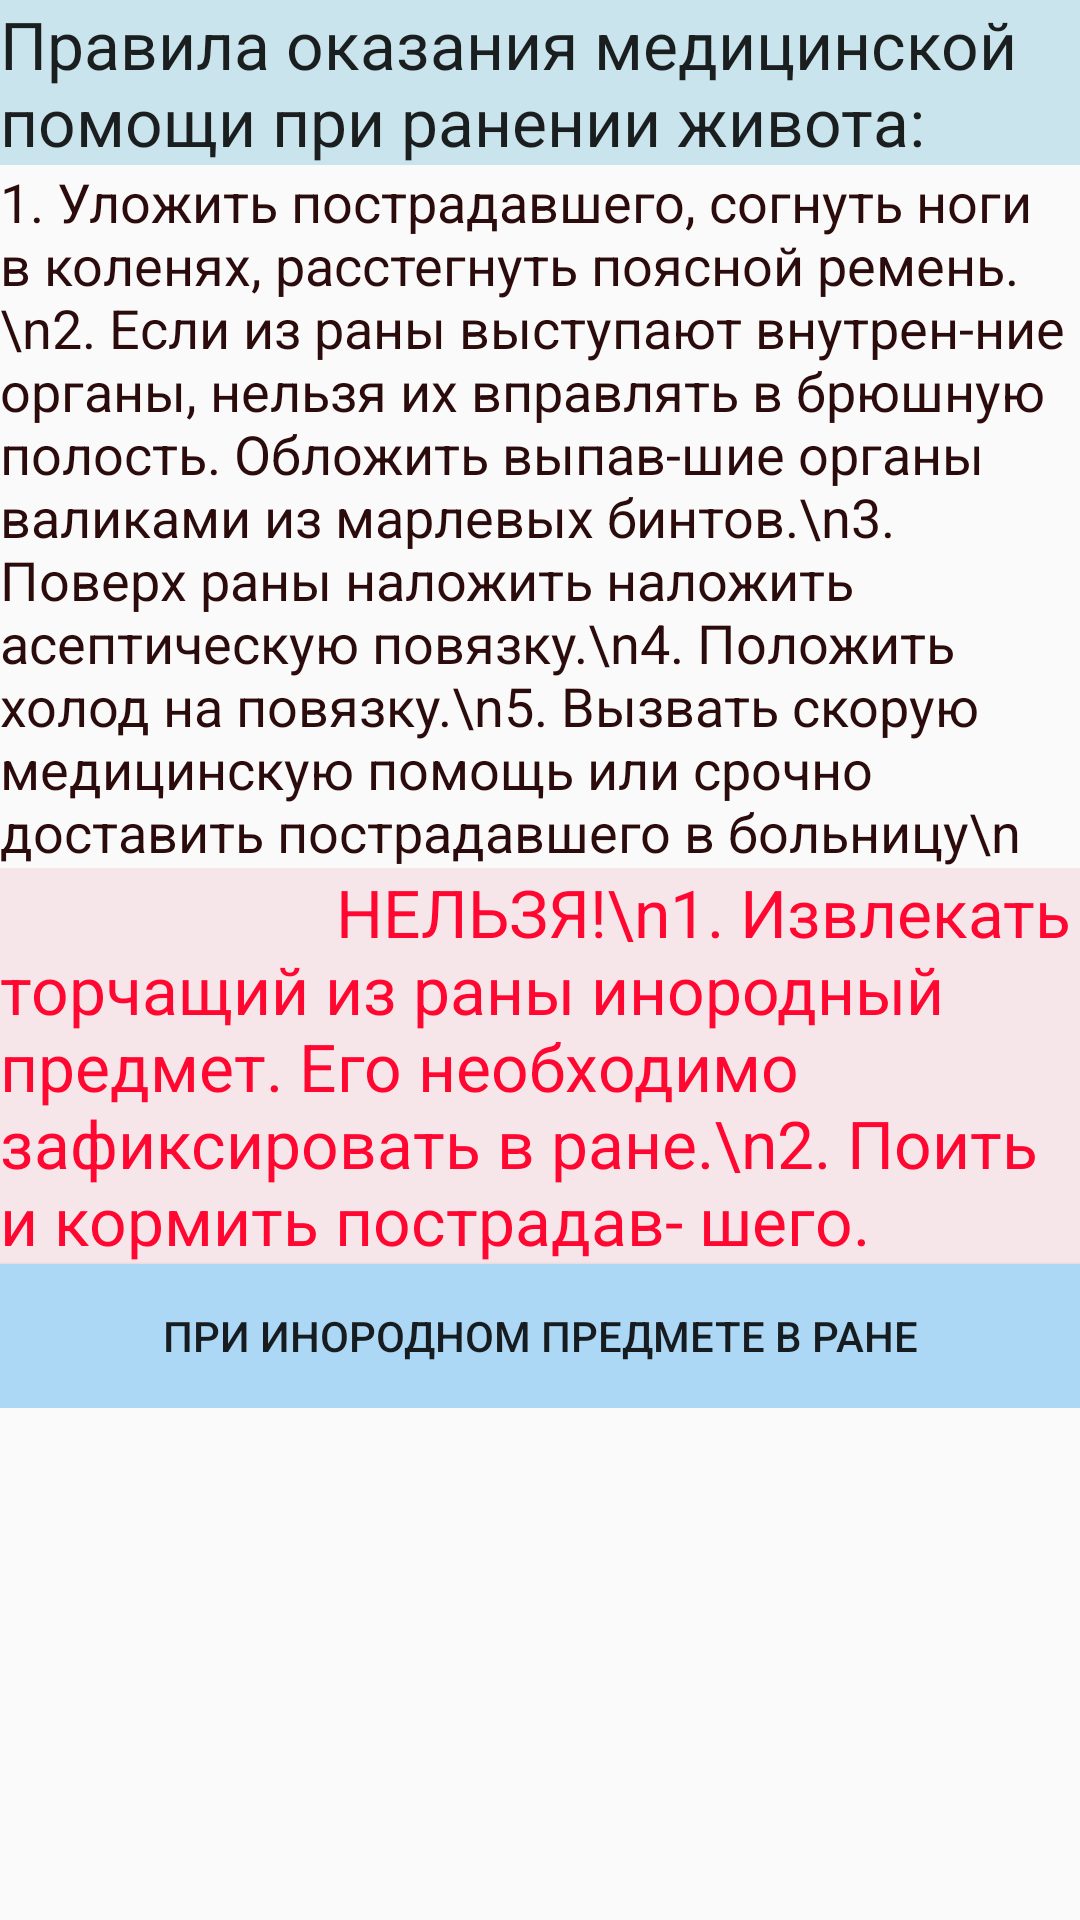

Android layout source for this screen:
<!-- AndroidManifest.xml: application theme AppTheme -->
<!-- res/layout/b5b_rana.xml -->
<?xml version="1.0" encoding="utf-8"?>
<ScrollView xmlns:android="http://schemas.android.com/apk/res/android"
    android:layout_width="fill_parent"
    android:layout_height="wrap_content" >

    <LinearLayout

        android:layout_width="fill_parent"
        android:layout_height="fill_parent"
        android:orientation="vertical"
        android:weightSum="1">

        <TextView
            android:layout_width="wrap_content"
            android:layout_height="wrap_content"
            android:textAppearance="?android:attr/textAppearanceLarge"
            android:text="Правила оказания медицинской помощи при ранении живота:"
            android:id="@+id/textView109"
            android:background="#ffc9e4ec" />

        <TextView
            android:layout_width="wrap_content"
            android:layout_height="wrap_content"
            android:textAppearance="?android:attr/textAppearanceMedium"
            android:text="1. Уложить пострадавшего, согнуть ноги в коленях, расстегнуть поясной ремень.\n2. Если из раны выступают внутрен-ние органы, нельзя их вправлять в брюшную полость. Обложить выпав-шие органы валиками из марлевых бинтов.\n3. Поверх раны наложить наложить асептическую повязку.\n4. Положить холод на повязку.\n5. Вызвать скорую медицинскую помощь или срочно доставить пострадавшего в больницу\n "
            android:id="@+id/textView110"
            android:textColor="#ff2b0b0b" />

        <TextView
            android:layout_width="wrap_content"
            android:layout_height="wrap_content"
            android:textAppearance="?android:attr/textAppearanceLarge"
            android:text="                     НЕЛЬЗЯ!\n1. Извлекать торчащий из раны инородный предмет. Его необходимо зафиксировать в ране.\n2. Поить и кормить пострадав- шего."
            android:id="@+id/textView111"
            android:textColor="#ffff0731"
            android:background="#fff6e6e9" />

        <Button
            android:layout_width="match_parent"
            android:layout_height="wrap_content"
            android:text="При инородном предмете в ране"
            android:id="@+id/button13"
            android:onClick="onClickInorod"
            android:background="#ffacd8f6" />
    </LinearLayout>


</ScrollView>
<!-- resources referenced by this layout -->
<resources>
  <style name="AppTheme" parent="Theme.AppCompat.Light.DarkActionBar">
          
      </style>
</resources>
